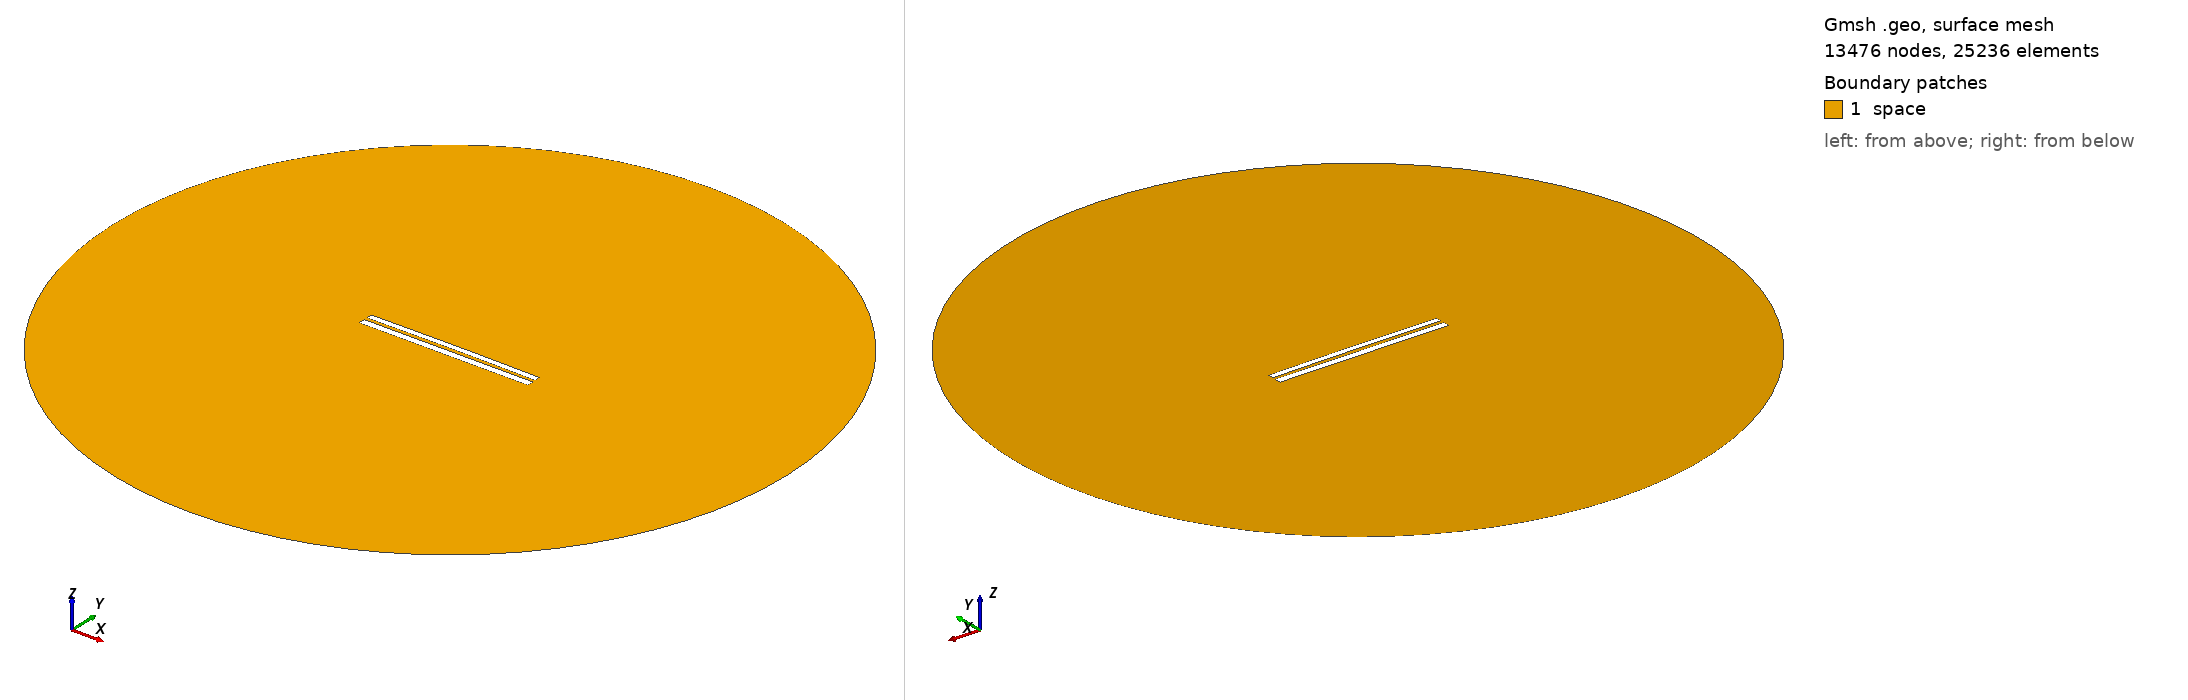

Gmsh geometry script, surface-meshed: 13476 nodes, 25236 surface elements. Boundary patches (legend numbers): 1 space. Left view from above one corner, right view from below the opposite corner. Legend entries are the model's physical surfaces. The drawing asked Gmsh for element sizes between 1% and 20% of the model's largest extent; the script's own settings can give other sizes.

=== 7238.geo (drawn) ===
//---------------------------------------
// Geometry kernel
//---------------------------------------

SetFactory("OpenCASCADE");



//---------------------------------------
// Parameters of the geometry
//---------------------------------------

// Overetch of the upper plate
overetch = 0.25;

// Distance between the plates
distance = 1.75;

// Discretization over the x axis (for the deformation)
nx = 50; 

// Length of the plate
L = 100 - overetch; 

// Number of modes
n = 4; 

// 1st mode coefficient
coeff(1) = 0.0;
beta(1) = 0.596864 * 3.1415926535 / L;

// 2nd mode coefficient
coeff(2) = 0.15;
beta(2) = 1.49418 * 3.1415926535 / L;

// 3rd mode coefficient
coeff(3) = 0.0;
beta(3) = 2.50025 * 3.1415926535 / L;

// 4th mode coefficient
coeff(4) = 0.0;
beta(4) = 3.49999 * 3.1415926535 / L;



//---------------------------------------
// Upper plate (deformed rectangle)
//---------------------------------------

// Coordiantes of the upper plate
xmin = -50;
xmax = 50 - overetch;

// Height of the upper plate
yheight = 4 - 2 * overetch;

// Indexes of the points
UpperID[] = {};
LowerID[] = {};
LeftID[] = {};
RightID[] = {};

// Point index
p = 1;

// Horizontal edges
For i In {1:nx}
    x = xmin + (i-1)*(xmax - xmin)/(nx-1);

    y_bottom = distance / 2 + overetch;
    For j In {1:n}
        C = (Cosh(beta(j)*L) + Cos(beta(j)*L)) / (Sinh(beta(j)*L) + Sin(beta(j)*L));
        y_bottom  = y_bottom + coeff(j) * (Cosh(beta(j)*(x+50)) - Cos(beta(j)*(x+50)) - C * (Sinh(beta(j)*(x+50)) - Sin(beta(j)*(x+50))));
    EndFor

    y_top = y_bottom + yheight;

    Point(p) = {x, y_top, 0, 1.0};
    UpperID[i] = p;
    p = p + 1;

    Point(p) = {x, y_bottom, 0, 1.0};
    LowerID[i] = p;
    p = p + 1;
EndFor

// Create point lists
UpperPts[] = {}; LowerPts[] = {};
For i In {1:nx}
  UpperPts[] += {UpperID[i]};
  LowerPts[] += {LowerID[i]};
EndFor

// Build splines
Spline(1) = {UpperPts[]};
Spline(2) = {LowerPts[]};
Line(3) = {LowerPts[nx-1], UpperPts[nx-1]};
Line(4) = {LowerPts[0], UpperPts[0]};

// Build the plane surface
Curve Loop(1) = {2, 3, -1, -4};
Plane Surface(1) = {1};



//---------------------------------------
// Lower plate (rectangle)
//---------------------------------------

// Vertices
Point(1001) = {-50, -1, 0, 1.0};
Point(1002) = { 50, -1, 0, 1.0};
Point(1003) = { 50,  -5, 0, 1.0};
Point(1004) = {-50,  -5, 0, 1.0};

// Edges
Line(5) = {1001, 1002};
Line(6) = {1002, 1003};
Line(7) = {1003, 1004};
Line(8) = {1004, 1001};

// Plane surface
Line Loop(2) = {5, 6, 7, 8};
Plane Surface(2) = {2}; 



//---------------------------------------
// Outer (fictious) boundary
//---------------------------------------

// Points
Point(1005) = {0, 0, 0};       // Center
Point(1006) = {200, 0, 0};     // Start point
Point(1007) = {0, 200, 0};     // 90 degrees
Point(1008) = {-200, 0, 0};    // 180 degrees
Point(1009) = {0, -200, 0};    // 270 degrees

// Circle arcs (each needs start, center, end)
Circle(9) = {1006, 1005, 1007};
Circle(10) = {1007, 1005, 1008};
Circle(11) = {1008, 1005, 1009};
Circle(12) = {1009, 1005, 1006};

// Plane surface for the entire domain
Curve Loop(3) = {9, 10, 11, 12};
Surface(3) = {3};

// Subtract the plates from the whole domain to obtain the actual domain where we want to solve the equations
BooleanDifference{ Surface{3}; Delete; }{ Surface{1}; Surface{2}; Delete; }




//---------------------------------------
// Transfinite Lines/Curves
//---------------------------------------

// Set the number of points on the boundaries
r = 7;

// Plates
Transfinite Curve {1, 2} = 50*r Using Progression 1;
Transfinite Curve {3, 4} = 2*r Using Progression 1;
Transfinite Line {5, 7} = 50*r Using Progression 1;
Transfinite Line {6, 8} = 2*r Using Progression 1;

// Outer boundary
Transfinite Line {9, 10, 11, 12} = 20 Using Progression 1;



//---------------------------------------
// Physical groups
//---------------------------------------                

// Physical curves (boundaries)
Physical Line("force_segment", 10) = {2};
Physical Line("upper_plate", 11) = {1, 3, 4};
Physical Line("lower_plate", 12) = {5, 6, 7, 8};
Physical Line("boundary", 20) = {9, 10, 11, 12};

// Physical Surfaces
Physical Surface("space", 30) = {3};



//---------------------------------------
// 6. Generate the Mesh
//---------------------------------------

// 2D mesh generation
Mesh 2;
